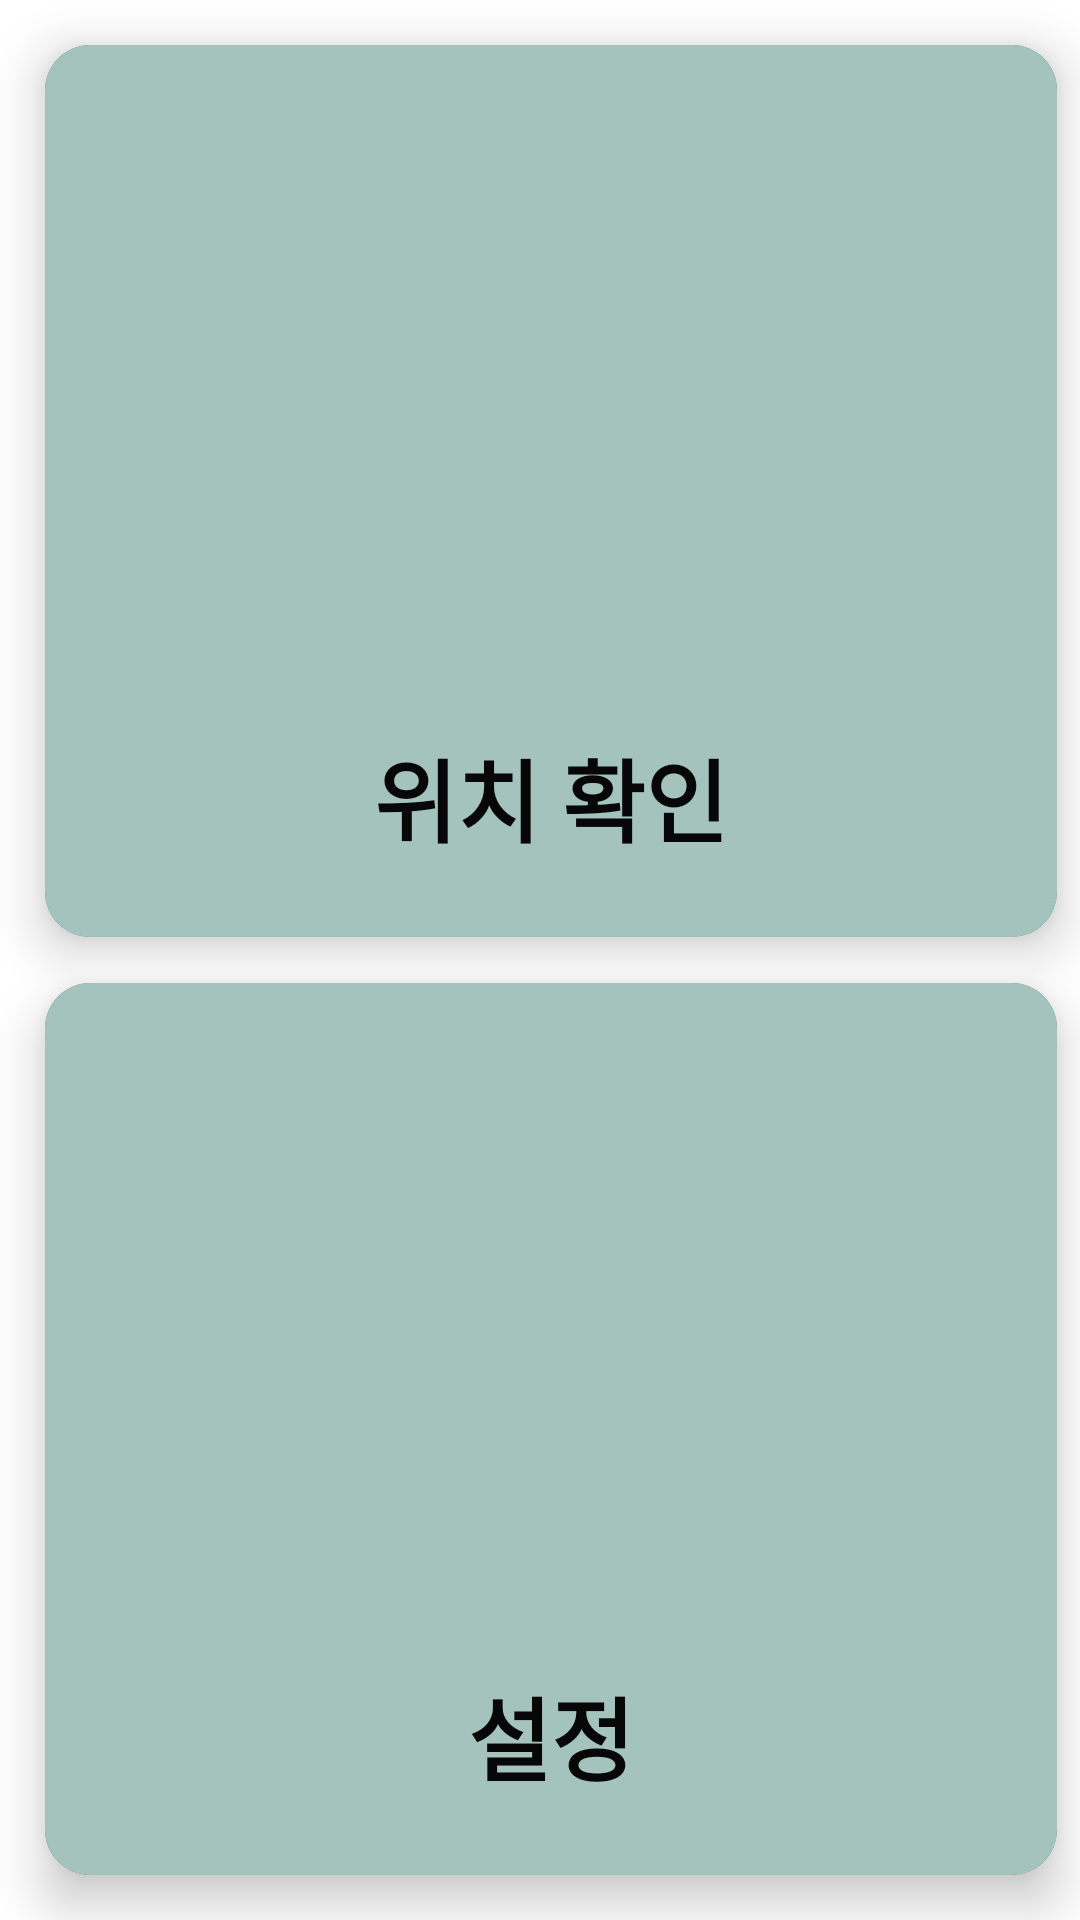

Here is an Android app screen rendered from its layout file. Give the layout XML and the strings, colors and styles it references.
<!-- AndroidManifest.xml: application theme Theme.AppCompat.NoActionBar -->
<!-- res/layout/activity_ward.xml -->
<?xml version="1.0" encoding="utf-8"?>
<layout xmlns:android="http://schemas.android.com/apk/res/android"
    xmlns:app="http://schemas.android.com/apk/res-auto">
    <data>
        <variable
            name="viewModel"
            type="com.example.safeme.activiy.ward.WardViewModel" />
    </data>

    <androidx.constraintlayout.widget.ConstraintLayout
        android:layout_width="match_parent"
        android:layout_height="match_parent"
        android:background="@color/white">

        <androidx.cardview.widget.CardView
            android:id="@+id/map"
            android:layout_width="0dp"
            android:layout_height="0dp"
            android:layout_marginTop="15dp"
            android:layout_marginStart="15dp"
            android:layout_marginBottom="7.5dp"
            android:layout_marginEnd="7.5dp"
            app:layout_constraintTop_toTopOf="parent"
            app:layout_constraintStart_toStartOf="parent"
            app:layout_constraintEnd_toEndOf="parent"
            app:layout_constraintBottom_toTopOf="@id/settings"
            app:cardCornerRadius="15dp"
            app:cardElevation="10dp">

            <androidx.constraintlayout.widget.ConstraintLayout
                android:layout_width="match_parent"
                android:layout_height="match_parent"
                android:background="#A4C3BD">

                <ImageView
                    android:layout_width="match_parent"
                    android:layout_height="match_parent"
                    android:layout_marginTop="30dp"
                    android:layout_marginBottom="80dp"
                    android:src="@drawable/map_img"
                    app:layout_constraintBottom_toTopOf="@id/map_text"
                    app:layout_constraintEnd_toEndOf="parent"
                    app:layout_constraintHorizontal_bias="0.0"
                    app:layout_constraintStart_toStartOf="parent"
                    app:layout_constraintTop_toTopOf="parent"
                    app:layout_constraintVertical_bias="0.0" />

                <TextView
                    android:id="@+id/map_text"
                    android:layout_width="match_parent"
                    android:layout_height="wrap_content"
                    android:gravity="center"
                    android:text="위치 확인"
                    android:textColor="#070707"
                    android:textSize="30sp"
                    android:layout_marginBottom="25dp"
                    android:textStyle="bold"
                    app:layout_constraintStart_toStartOf="parent"
                    app:layout_constraintEnd_toEndOf="parent"
                    app:layout_constraintBottom_toBottomOf="parent"/>

            </androidx.constraintlayout.widget.ConstraintLayout>

        </androidx.cardview.widget.CardView>

        <androidx.cardview.widget.CardView
            android:id="@+id/settings"
            android:layout_width="0dp"
            android:layout_height="0dp"
            android:layout_marginTop="7.5dp"
            android:layout_marginStart="15dp"
            android:layout_marginBottom="15dp"
            android:layout_marginEnd="7.5dp"
            android:onClick="@{() -> viewModel.onClickSetting()}"
            app:layout_constraintStart_toStartOf="parent"
            app:layout_constraintBottom_toBottomOf="parent"
            app:layout_constraintTop_toBottomOf="@id/map"
            app:layout_constraintEnd_toEndOf="parent"
            app:cardCornerRadius="15dp"
            app:cardElevation="10dp">

            <androidx.constraintlayout.widget.ConstraintLayout
                android:layout_width="match_parent"
                android:layout_height="match_parent"
                android:background="#A4C3BD">

                <ImageView
                    android:id="@+id/setting_icon"
                    android:layout_width="match_parent"
                    android:layout_height="match_parent"
                    android:layout_marginTop="30dp"
                    android:layout_marginBottom="80dp"
                    android:src="@drawable/set_img"
                    app:layout_constraintTop_toTopOf="parent"
                    app:layout_constraintStart_toStartOf="parent"
                    app:layout_constraintEnd_toEndOf="parent"
                    app:layout_constraintBottom_toTopOf="@id/setting_text"/>

                <TextView
                    android:id="@+id/setting_text"
                    android:layout_width="match_parent"
                    android:layout_height="wrap_content"
                    android:gravity="center"
                    android:text="설정"
                    android:textColor="#070707"
                    android:textSize="30sp"
                    android:layout_marginBottom="25dp"
                    android:textStyle="bold"
                    app:layout_constraintStart_toStartOf="parent"
                    app:layout_constraintEnd_toEndOf="parent"
                    app:layout_constraintBottom_toBottomOf="parent"/>

            </androidx.constraintlayout.widget.ConstraintLayout>

        </androidx.cardview.widget.CardView>

    </androidx.constraintlayout.widget.ConstraintLayout>
</layout>
<!-- resources referenced by this layout -->
<resources>

  <!-- not gathered from this repository: default colours our renderer supplied (Android Studio template values) -->
  <color name="white">#FFFFFFFF</color>
</resources>
